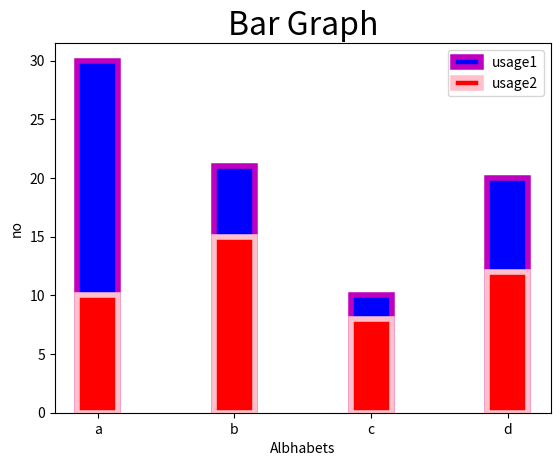

Here is the Python script that generated this plot:
import matplotlib.pyplot as plt

x=["a","b","c","d"]
y=[30,21,10,20]
z=[10,15,8,12]

# [redacted]
plt.xlabel("Albhabets")
plt.ylabel("no")
plt.title("Bar Graph",fontsize=23)
plt.bar(x,y,width=0.3,color="b",edgecolor="m",linewidth=4,label="usage1")
plt.bar(x,z,width=0.3,color="r",edgecolor="pink",linewidth=4,label="usage2")
plt.legend()
plt.show()
